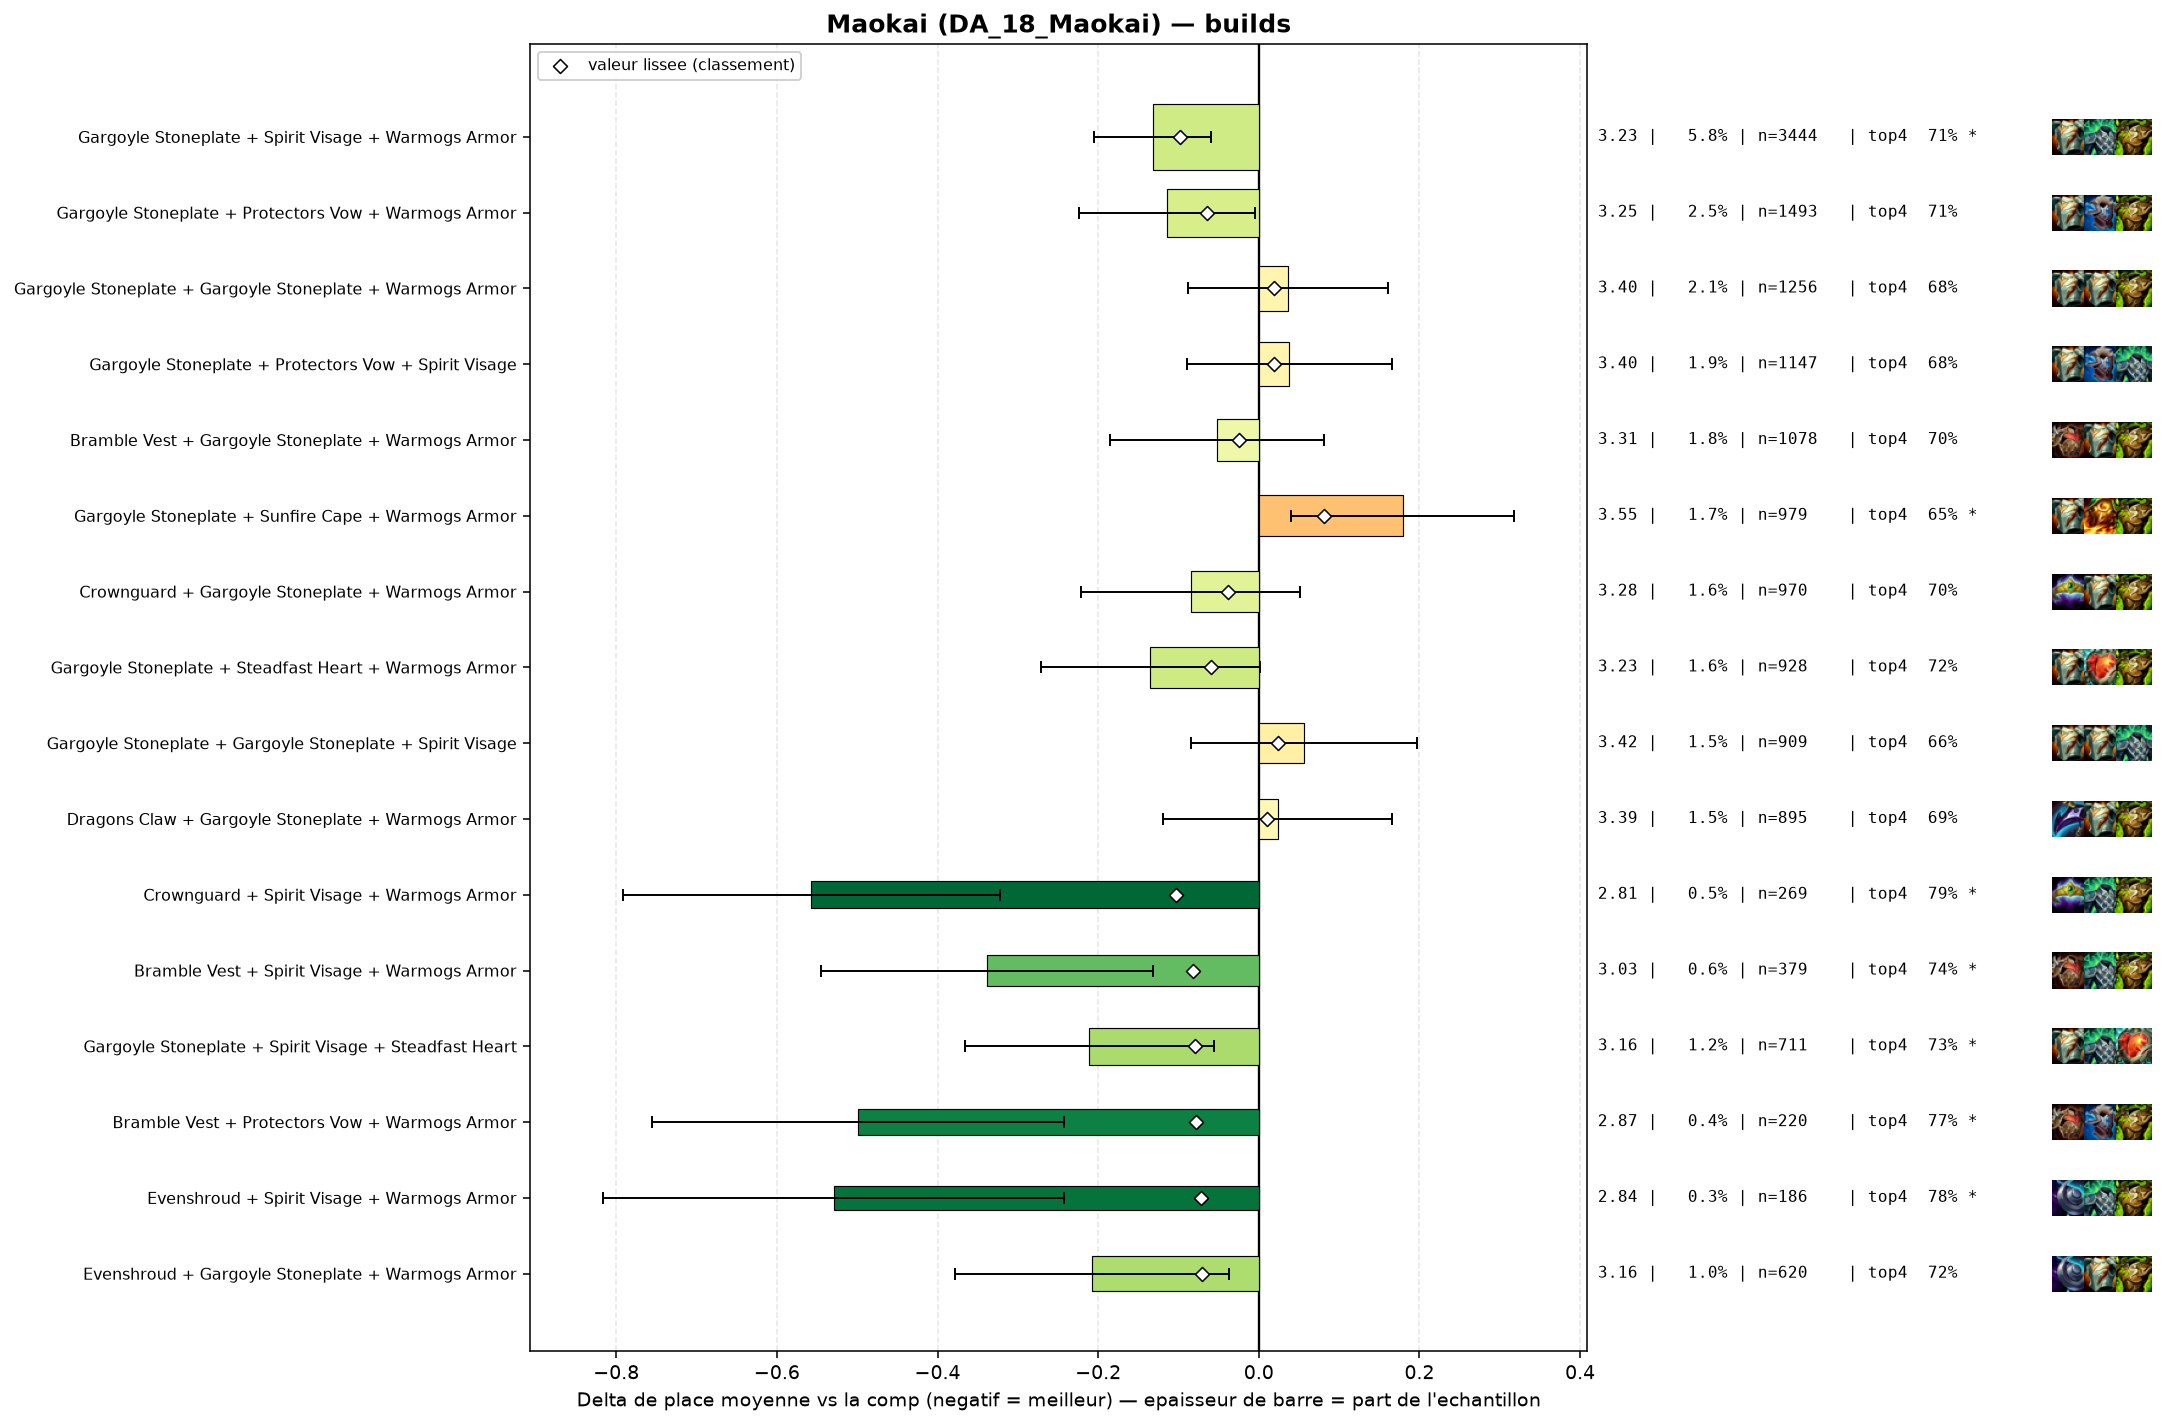

The table this chart was drawn from, first rows:
group, label, n, share, avg_place, shrunk_avg, score, d_avg, d_avg_pess, impact, d_top4, win, top2, top4, sd, z, p, significant
pepite, Crownguard + Spirit Visage + Warmogs Arm…, 269, 0.004543, 2.81, 3.264, -0.103, -0.557, -0.322, 0.0005, 0.0981, 0.368, 0.5613, 0.7918, 1.96, -4.65, 0.0, True
populaire, Gargoyle Stoneplate + Spirit Visage + Wa…, 3444, 0.05816, 3.235, 3.269, -0.098, -0.132, -0.06, 0.0057, 0.0162, 0.297, 0.473, 0.7099, 2.109, -3.57, 0.00035, True
pepite, Bramble Vest + Spirit Visage + Warmogs A…, 379, 0.006401, 3.029, 3.285, -0.082, -0.338, -0.132, 0.0005, 0.045, 0.3351, 0.5172, 0.7388, 2.045, -3.21, 0.00133, True
pepite, Gargoyle Stoneplate + Spirit Visage + St…, 711, 0.01201, 3.156, 3.288, -0.079, -0.211, -0.056, 0.001, 0.0376, 0.3122, 0.4838, 0.7314, 2.097, -2.67, 0.00759, True
pepite, Bramble Vest + Protectors Vow + Warmogs …, 220, 0.003716, 2.868, 3.289, -0.078, -0.499, -0.243, 0.0003, 0.0744, 0.3318, 0.5455, 0.7682, 1.937, -3.81, 0.00014, True
pepite, Evenshroud + Spirit Visage + Warmogs Arm…, 186, 0.003141, 2.839, 3.296, -0.072, -0.529, -0.242, 0.0002, 0.0912, 0.3763, 0.543, 0.7849, 1.993, -3.61, 0.00031, True
pepite, Evenshroud + Gargoyle Stoneplate + Warmo…, 620, 0.01047, 3.16, 3.296, -0.071, -0.208, -0.037, 0.0007, 0.0256, 0.3435, 0.4806, 0.7194, 2.152, -2.39, 0.01681, False
, Crownguard + Gargoyle Stoneplate + Prote…, 251, 0.004239, 2.984, 3.3, -0.067, -0.383, -0.115, 0.0003, 0.0433, 0.3546, 0.5777, 0.7371, 2.161, -2.8, 0.00504, True
, Gargoyle Stoneplate + Warmogs Armor + Wa…, 635, 0.01072, 3.181, 3.302, -0.065, -0.186, -0.02, 0.0007, 0.037, 0.3071, 0.485, 0.7307, 2.124, -2.2, 0.02794, False
populaire, Gargoyle Stoneplate + Protectors Vow + W…, 1493, 0.02521, 3.253, 3.304, -0.064, -0.114, -0.005, 0.0016, 0.0162, 0.3034, 0.4682, 0.71, 2.132, -2.04, 0.04102, False
, Gargoyle Stoneplate + Protectors Vow + S…, 191, 0.003226, 2.937, 3.308, -0.06, -0.43, -0.149, 0.0002, 0.0968, 0.3037, 0.534, 0.7906, 1.978, -3.0, 0.0027, True
, Emblem Vanguard + Gargoyle Stoneplate + …, 150, 0.002533, 2.833, 3.307, -0.06, -0.534, -0.195, 0.0002, 0.0796, 0.4133, 0.58, 0.7733, 2.118, -3.08, 0.00204, True
populaire, Gargoyle Stoneplate + Steadfast Heart + …, 928, 0.01567, 3.233, 3.308, -0.059, -0.135, 0.0, 0.0009, 0.0218, 0.3093, 0.4537, 0.7155, 2.107, -1.93, 0.05358, False
, Dragons Claw + Gargoyle Stoneplate + Ste…, 166, 0.002804, 2.898, 3.31, -0.058, -0.47, -0.172, 0.0002, 0.0954, 0.3494, 0.494, 0.7892, 1.956, -3.09, 0.00201, True
, Spirit Visage + Steadfast Heart + Warmog…, 305, 0.005151, 3.089, 3.31, -0.057, -0.279, -0.046, 0.0003, 0.0472, 0.3016, 0.5148, 0.741, 2.067, -2.35, 0.01877, False
, Spirit Visage + Warmogs Armor + Warmogs …, 145, 0.002449, 2.876, 3.314, -0.054, -0.492, -0.17, 0.0001, 0.0994, 0.3517, 0.5379, 0.7931, 1.975, -2.99, 0.00277, True
, Bramble Vest + Protectors Vow + Spirit V…, 139, 0.002348, 2.863, 3.314, -0.053, -0.504, -0.171, 0.0001, 0.0976, 0.3525, 0.5612, 0.7914, 2.001, -2.97, 0.00301, True
, Evenshroud + Sunfire Cape + Warmogs Armo…, 135, 0.00228, 2.874, 3.317, -0.05, -0.493, -0.166, 0.0001, 0.1063, 0.3259, 0.5333, 0.8, 1.938, -2.95, 0.00314, True
, Bramble Vest + Evenshroud + Warmogs Armo…, 109, 0.001841, 2.789, 3.319, -0.049, -0.578, -0.195, 0.0001, 0.0494, 0.4495, 0.5688, 0.7431, 2.041, -2.96, 0.00312, True
, Bramble Vest + Gargoyle Stoneplate + Spi…, 631, 0.01066, 3.231, 3.32, -0.047, -0.136, 0.0, 0.0005, 0.0178, 0.3154, 0.4849, 0.7116, 2.169, -1.57, 0.1171, False
, Dragons Claw + Protectors Vow + Warmogs …, 199, 0.003361, 3.045, 3.321, -0.046, -0.322, -0.038, 0.0002, 0.0701, 0.3367, 0.4925, 0.7638, 2.043, -2.22, 0.0264, False
, Crownguard + Protectors Vow + Warmogs Ar…, 215, 0.003631, 3.088, 3.325, -0.043, -0.279, -0.007, 0.0002, 0.0272, 0.3256, 0.4837, 0.7209, 2.029, -2.01, 0.04422, False
, Bramble Vest + Warmogs Armor + Warmogs A…, 74, 0.00125, 2.635, 3.324, -0.043, -0.732, -0.312, 0.0001, 0.1306, 0.3919, 0.5541, 0.8243, 1.842, -3.42, 0.00063, True
, Protectors Vow + Spirit Visage + Warmogs…, 435, 0.007347, 3.209, 3.325, -0.042, -0.158, 0.0, 0.0003, 0.012, 0.3103, 0.4667, 0.7057, 2.103, -1.56, 0.1181, False
, Moguls Mail + Gargoyle Stoneplate + Warm…, 207, 0.003496, 3.082, 3.325, -0.042, -0.285, 0.0, 0.0001, 0.0309, 0.3816, 0.5217, 0.7246, 2.211, -1.85, 0.06382, False
, Crownguard + Spirit Visage + Steadfast H…, 80, 0.001351, 2.75, 3.328, -0.039, -0.617, -0.179, 0.0001, 0.0938, 0.375, 0.575, 0.7875, 1.997, -2.76, 0.00572, True
populaire, Crownguard + Gargoyle Stoneplate + Warmo…, 970, 0.01638, 3.282, 3.329, -0.038, -0.085, 0.0, 0.0006, 0.0104, 0.3031, 0.4557, 0.7041, 2.137, -1.23, 0.2198, False
, Dragons Claw + Spirit Visage + Warmogs A…, 404, 0.006823, 3.22, 3.33, -0.037, -0.147, 0.0, 0.0003, 0.0117, 0.2946, 0.5, 0.7054, 2.169, -1.36, 0.1744, False
, Crownguard + Protectors Vow + Spirit Vis…, 170, 0.002871, 3.088, 3.332, -0.035, -0.279, 0.0, 0.0001, 0.0651, 0.3, 0.5, 0.7588, 2.049, -1.77, 0.07614, False
, Crownguard + Dragons Claw + Warmogs Armo…, 112, 0.001892, 2.964, 3.333, -0.035, -0.403, -0.036, 0.0001, 0.083, 0.2946, 0.5625, 0.7768, 1.982, -2.15, 0.03154, False
, Dragons Claw + Gargoyle Stoneplate + Pro…, 234, 0.003952, 3.162, 3.334, -0.034, -0.205, 0.0, 0.0001, 0.0456, 0.3034, 0.5085, 0.7393, 2.162, -1.45, 0.1478, False
, Evenshroud + Gargoyle Stoneplate + Prote…, 303, 0.005117, 3.205, 3.334, -0.033, -0.163, 0.0, 0.0002, 0.0389, 0.2937, 0.4686, 0.7327, 2.09, -1.35, 0.1764, False
, Protectors Vow + Sunfire Cape + Warmogs …, 199, 0.003361, 3.141, 3.335, -0.033, -0.227, 0.0, 0.0001, 0.045, 0.2764, 0.4975, 0.7387, 2.03, -1.57, 0.1159, False
, Evenshroud + Spirit Visage + Sunfire Cap…, 148, 0.0025, 3.068, 3.334, -0.033, -0.3, 0.0, 0.0001, 0.0698, 0.2905, 0.4459, 0.7635, 1.905, -1.91, 0.05598, False
, Dragons Claw + Spirit Visage + Steadfast…, 138, 0.002331, 3.058, 3.335, -0.032, -0.309, 0.0, 0.0001, 0.0816, 0.2971, 0.4928, 0.7754, 1.966, -1.85, 0.0649, False
, Evenshroud + Protectors Vow + Sunfire Ca…, 101, 0.001706, 2.96, 3.335, -0.032, -0.407, -0.031, 0.0001, 0.1379, 0.2871, 0.495, 0.8317, 1.924, -2.12, 0.0337, False
, Adaptive Helm + Spirit Visage + Sunfire …, 80, 0.001351, 2.862, 3.335, -0.032, -0.505, -0.054, 0.0, 0.0813, 0.3375, 0.575, 0.775, 2.054, -2.2, 0.02802, False
, Spirit Visage + Spirit Visage + Warmogs …, 84, 0.001419, 2.905, 3.337, -0.031, -0.463, -0.024, 0.0, 0.0563, 0.4048, 0.5238, 0.75, 2.051, -2.07, 0.03883, False
, Crownguard + Evenshroud + Warmogs Armor, 75, 0.001267, 2.84, 3.336, -0.031, -0.527, -0.088, 0.0, 0.1196, 0.32, 0.5733, 0.8133, 1.939, -2.35, 0.01861, False
, Adaptive Helm + Bramble Vest + Gargoyle …, 63, 0.001064, 2.762, 3.337, -0.031, -0.605, -0.168, 0.0, 0.1475, 0.2857, 0.5556, 0.8413, 1.77, -2.71, 0.00668, True
, Crownguard + Sunfire Cape + Warmogs Armo…, 91, 0.001537, 2.945, 3.337, -0.03, -0.422, -0.052, 0.0, 0.1085, 0.2857, 0.4945, 0.8022, 1.8, -2.24, 0.02534, False
, Moguls Mail + Gargoyle Stoneplate + Spir…, 202, 0.003412, 3.168, 3.338, -0.029, -0.199, 0.0, 0.0001, 0.0142, 0.3218, 0.495, 0.7079, 2.123, -1.33, 0.1834, False
, Crownguard + Evenshroud + Gargoyle Stone…, 139, 0.002348, 3.094, 3.339, -0.029, -0.274, 0.0, 0.0001, 0.0689, 0.2662, 0.4748, 0.7626, 1.908, -1.69, 0.09101, False
, Emblem Brawler + Gargoyle Stoneplate + W…, 183, 0.003091, 3.158, 3.339, -0.028, -0.209, 0.0, 0.0001, 0.0221, 0.2896, 0.5027, 0.7158, 2.078, -1.36, 0.1746, False
, Crownguard + Steadfast Heart + Warmogs A…, 111, 0.001875, 3.045, 3.34, -0.028, -0.322, 0.0, 0.0001, 0.045, 0.2973, 0.4505, 0.7387, 1.852, -1.83, 0.06706, False
, Gargoyle Stoneplate + Steraks Gage + War…, 68, 0.001148, 2.853, 3.339, -0.028, -0.514, -0.047, 0.0, 0.071, 0.3382, 0.6029, 0.7647, 1.965, -2.16, 0.03096, False
, Bramble Vest + Evenshroud + Protectors V…, 56, 0.0009458, 2.75, 3.34, -0.028, -0.617, -0.093, 0.0, 0.1098, 0.3929, 0.5893, 0.8036, 2.002, -2.31, 0.0211, False
, Bramble Vest + Gargoyle Stoneplate + Pro…, 177, 0.002989, 3.158, 3.34, -0.027, -0.209, 0.0, 0.0001, 0.0351, 0.3277, 0.4689, 0.7288, 2.125, -1.31, 0.1911, False
, Protectors Vow + Steadfast Heart + Warmo…, 150, 0.002533, 3.127, 3.34, -0.027, -0.241, 0.0, 0.0001, 0.0529, 0.2933, 0.4867, 0.7467, 2.037, -1.45, 0.1484, False
, Emblem Brawler + Gargoyle Stoneplate + S…, 146, 0.002466, 3.123, 3.341, -0.027, -0.244, 0.0, 0.0001, 0.046, 0.3151, 0.4726, 0.7397, 2.03, -1.45, 0.1469, False
, Adaptive Helm + Gargoyle Stoneplate + Pr…, 144, 0.002432, 3.118, 3.34, -0.027, -0.249, 0.0, 0.0001, 0.0285, 0.3264, 0.4931, 0.7222, 2.083, -1.43, 0.1515, False
, Dragons Claw + Evenshroud + Gargoyle Sto…, 99, 0.001672, 3.02, 3.341, -0.027, -0.347, 0.0, 0.0, 0.0436, 0.3131, 0.5455, 0.7374, 2.015, -1.71, 0.08677, False
, Bramble Vest + Dragons Claw + Steadfast …, 70, 0.001182, 2.886, 3.34, -0.027, -0.482, -0.067, 0.0, 0.1348, 0.2857, 0.5, 0.8286, 1.769, -2.28, 0.02285, False
, Adaptive Helm + Sunfire Cape + Warmogs A…, 60, 0.001013, 2.817, 3.341, -0.027, -0.551, -0.076, 0.0, 0.0563, 0.3167, 0.5667, 0.75, 1.875, -2.27, 0.02301, False
, Evenshroud + Protectors Vow + Spirit Vis…, 188, 0.003175, 3.181, 3.342, -0.026, -0.187, 0.0, 0.0001, 0.0297, 0.2819, 0.5053, 0.7234, 2.101, -1.22, 0.2243, False
, Protectors Vow + Warmogs Armor + Warmogs…, 95, 0.001604, 3.021, 3.342, -0.026, -0.346, 0.0, 0.0, 0.0536, 0.3789, 0.4947, 0.7474, 2.103, -1.6, 0.1087, False
, Bramble Vest + Spirit Visage + Steadfast…, 89, 0.001503, 2.989, 3.341, -0.026, -0.379, -0.001, 0.0, 0.1152, 0.2921, 0.4831, 0.809, 1.814, -1.97, 0.04923, False
populaire, Bramble Vest + Gargoyle Stoneplate + War…, 1078, 0.01821, 3.315, 3.343, -0.025, -0.052, 0.0, 0.0005, 0.0038, 0.3006, 0.4703, 0.6976, 2.202, -0.77, 0.4423, False
, Evenshroud + Gargoyle Stoneplate + Stead…, 146, 0.002466, 3.137, 3.342, -0.025, -0.23, 0.0, 0.0001, 0.0254, 0.3082, 0.4795, 0.7192, 2.023, -1.37, 0.1693, False
, Crownguard + Evenshroud + Spirit Visage, 99, 0.001672, 3.04, 3.342, -0.025, -0.327, 0.0, 0.0, 0.0739, 0.303, 0.5051, 0.7677, 1.964, -1.65, 0.09794, False
... 164 more rows
